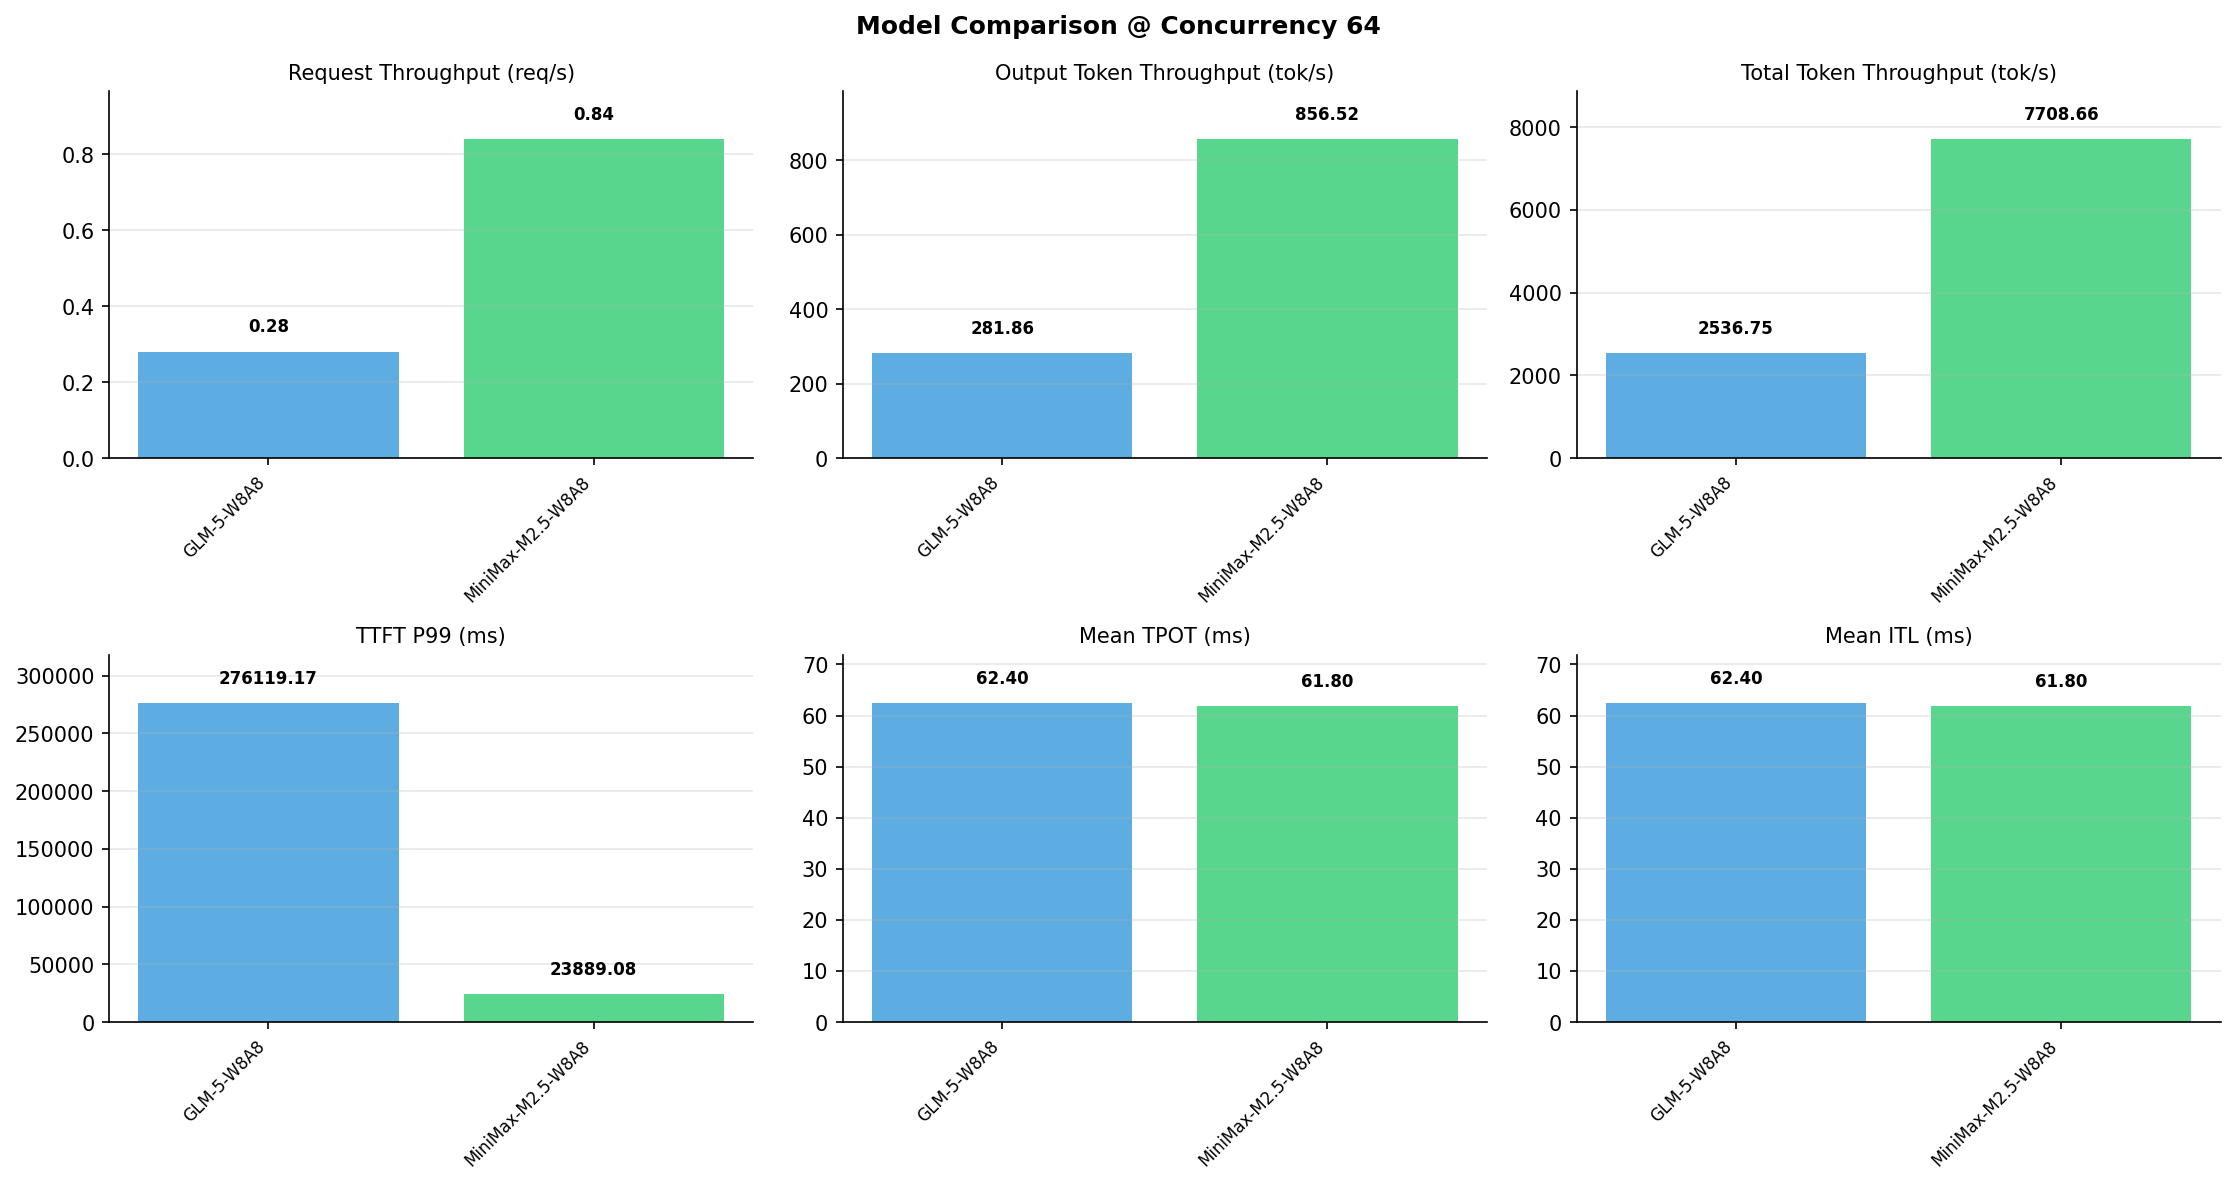

The data file committed next to this chart (first rows):
Metric, GLM-5-W8A8, MiniMax-M2.5-W8A8
[Serving Benchmark Result], , 
Successful requests, 1000, 1000
Benchmark duration (s), 3633, 1196
Total input tokens, 8192000, 8192000
Total generated tokens, 1024000, 1024000
Request throughput (req/s), 0.28, 0.84
Input token throughput (tok/s), 2255, 6852
Output token throughput (tok/s), 281.9, 856.5
Peak output token throughput (tok/s), 1038, 1280
Peak concurrent requests, 72, 128
Total token throughput (tok/s), 2537, 7709
[Time to First Token], , 
Mean TTFT (ms), 162179, 11915
Median TTFT (ms), 176538, 11789
P99 TTFT (ms), 276119, 23889
[Time per Output Token], , 
Mean TPOT (ms), 62.40, 61.80
Median TPOT (ms), 63.43, 61.93
P99 TPOT (ms), 115.3, 73.84
[Inter-Token Latency], , 
Mean ITL (ms), 62.40, 61.80
Median ITL (ms), 19.74, 51.18
P95 ITL (ms), 39.93, 52.67
P99 ITL (ms), 786.1, 54.52
[End-to-End Latency], , 
Mean E2E Latency (ms), 226016, 75140
Median E2E Latency (ms), 234152, 75698
P90 E2E Latency (ms), 316895, 76936
P99 E2E Latency (ms), 353109, 77092
